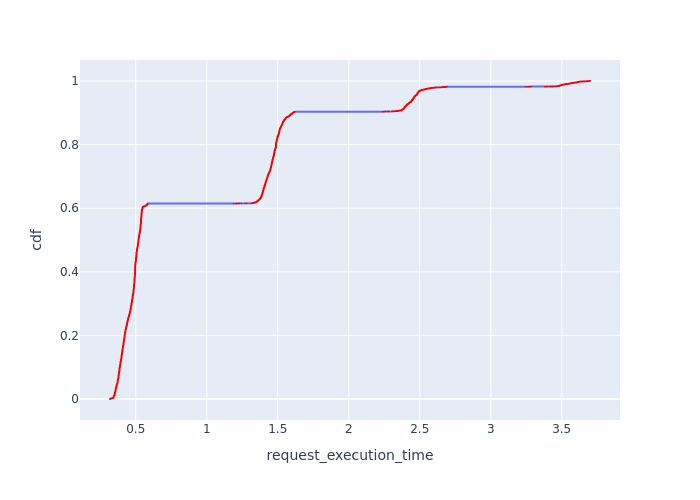

The table this chart was drawn from, first rows:
, Request Id, request_execution_time, cdf
12, 23, 0.3187, 8.595495960116899e-05
10, 16, 0.3188, 0.0001719
11, 17, 0.3188, 0.0002579
23, 48, 0.3188, 0.0003438
13, 28, 0.3198, 0.0004298
14, 30, 0.3201, 0.0005157
9, 14, 0.3207, 0.0006017
18, 39, 0.3207, 0.0006876
8, 12, 0.3208, 0.0007736
22, 47, 0.3223, 0.0008595
21, 46, 0.3225, 0.0009455
7, 10, 0.3226, 0.001031
6, 9, 0.3227, 0.001117
19, 43, 0.3229, 0.001203
20, 44, 0.323, 0.001289
16, 35, 0.323, 0.001375
17, 38, 0.3231, 0.001461
15, 34, 0.3231, 0.001547
4, 6, 0.3246, 0.001633
5, 8, 0.3246, 0.001719
2, 4, 0.3262, 0.001805
3, 5, 0.3262, 0.001891
0, 0, 0.3276, 0.001977
1, 1, 0.3276, 0.002063
6740, 6978, 0.3319, 0.002149
6741, 6979, 0.3319, 0.002235
6742, 6980, 0.3319, 0.002321
6743, 6982, 0.3385, 0.002407
6744, 6983, 0.3385, 0.002493
6738, 6976, 0.3385, 0.002579
6739, 6977, 0.3385, 0.002665
6748, 6984, 0.3385, 0.002751
6749, 6986, 0.3385, 0.002837
6750, 6988, 0.3385, 0.002922
9135, 9397, 0.3385, 0.003008
9136, 9398, 0.3385, 0.003094
9137, 9399, 0.3385, 0.00318
9138, 9400, 0.3385, 0.003266
9139, 9401, 0.3385, 0.003352
9140, 9402, 0.3385, 0.003438
5187, 5328, 0.3417, 0.003524
5188, 5329, 0.3418, 0.00361
5207, 5348, 0.3421, 0.003696
5199, 5340, 0.3421, 0.003782
5200, 5341, 0.3422, 0.003868
5208, 5349, 0.3422, 0.003954
5189, 5330, 0.3425, 0.00404
5198, 5339, 0.3425, 0.004126
5204, 5345, 0.343, 0.004212
5192, 5333, 0.343, 0.004298
5196, 5337, 0.343, 0.004384
5193, 5334, 0.3431, 0.00447
5194, 5335, 0.3431, 0.004556
5205, 5346, 0.3431, 0.004642
5191, 5332, 0.3431, 0.004728
5195, 5336, 0.3436, 0.004813
5190, 5331, 0.3437, 0.004899
5209, 5350, 0.3438, 0.004985
5210, 5351, 0.3438, 0.005071
5323, 5476, 0.3439, 0.005157
... 11,574 more rows
